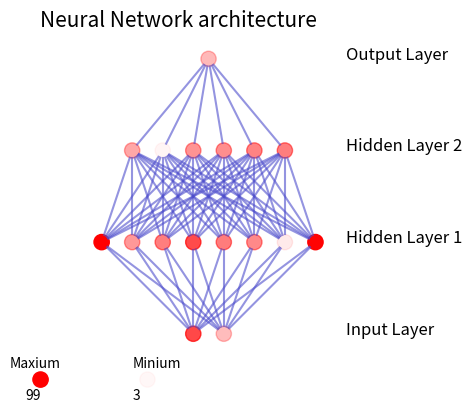

Source code (Python):
from matplotlib import pyplot
from math import cos, sin, atan
import random
import numpy as np

class Neuron():
    def __init__(self, x, y, color_of_neuron):
        self.x = x
        self.y = y
        self.color_of_neuron = color_of_neuron

    def draw(self, neuron_radius):
        circle = pyplot.Circle((self.x, self.y), radius=neuron_radius, fill=True, color = self.color_of_neuron)
        pyplot.gca().add_patch(circle)


class Layer():
    def __init__(self, network, number_of_neurons, number_of_neurons_in_widest_layer, color_of_neurons):
        self.vertical_distance_between_layers = 6
        self.horizontal_distance_between_neurons = 2
        self.neuron_radius = 0.5
        self.number_of_neurons_in_widest_layer = number_of_neurons_in_widest_layer
        self.previous_layer = self.__get_previous_layer(network)
        self.y = self.__calculate_layer_y_position()
        self.neurons = self.__intialise_neurons(number_of_neurons, color_of_neurons)        
        self.LineColor = [0.3,0.3,0.8,0.6]

    def __intialise_neurons(self, number_of_neurons, color_of_neurons):
        neurons = []
        x = self.__calculate_left_margin_so_layer_is_centered(number_of_neurons)
        for iteration in range(number_of_neurons):
            neuron = Neuron(x, self.y ,color_of_neurons[iteration])
            neurons.append(neuron)
            x += self.horizontal_distance_between_neurons
        return neurons

    def __calculate_left_margin_so_layer_is_centered(self, number_of_neurons):
        return self.horizontal_distance_between_neurons * (self.number_of_neurons_in_widest_layer - number_of_neurons) / 2

    def __calculate_layer_y_position(self):
        if self.previous_layer:
            return self.previous_layer.y + self.vertical_distance_between_layers
        else:
            return 0

    def __get_previous_layer(self, network):
        if len(network.layers) > 0:
            return network.layers[-1]
        else:
            return None

    def __line_between_two_neurons(self, neuron1, neuron2):
        angle = atan((neuron2.x - neuron1.x) / float(neuron2.y - neuron1.y))
        x_adjustment = self.neuron_radius * sin(angle)
        y_adjustment = self.neuron_radius * cos(angle)
        line = pyplot.Line2D((neuron1.x - x_adjustment, neuron2.x + x_adjustment), (neuron1.y - y_adjustment, neuron2.y + y_adjustment), color = self.LineColor)
        pyplot.gca().add_line(line)

    def draw(self, layerType=0):
        for neuron in self.neurons:
            if self.previous_layer:
                for previous_layer_neuron in self.previous_layer.neurons:
                    self.__line_between_two_neurons(neuron, previous_layer_neuron)     
        
        for neuron in self.neurons:
            neuron.draw( self.neuron_radius )
        # write Text
        x_text = self.number_of_neurons_in_widest_layer * self.horizontal_distance_between_neurons
        if layerType == 0:
            pyplot.text(x_text, self.y, 'Input Layer', fontsize = 12)
        elif layerType == -1:
            pyplot.text(x_text, self.y, 'Output Layer', fontsize = 12)
        else:
            pyplot.text(x_text, self.y, 'Hidden Layer '+str(layerType), fontsize = 12)

class NeuralNetwork():
    def __init__(self, number_of_neurons_in_widest_layer):
        self.number_of_neurons_in_widest_layer = number_of_neurons_in_widest_layer
        self.layers = []
        self.layertype = 0

    def add_layer(self, number_of_neurons, color_of_neurons ):
        layer = Layer(self, number_of_neurons, self.number_of_neurons_in_widest_layer, color_of_neurons)
        self.layers.append(layer)

    def draw(self):
        pyplot.figure()
        for i in range( len(self.layers) ):
            layer = self.layers[i]
            if i == len(self.layers)-1:
                i = -1
            layer.draw( i )            

class DrawNN():
    def __init__( self, ValueList ):
        self.neural_network = []
        self.ValueList = ValueList        
        self.MaxValue = 0
        self.MinValue = 3
        for layer in range(len(ValueList)):
            self.neural_network.append(len(ValueList[layer]))
            for node in range(len(ValueList[layer])):
                if((ValueList[layer][node]) < self.MinValue):
                    self.MinValue = ValueList[layer][node]
                if((ValueList[layer][node]) > self.MaxValue):
                    self.MaxValue = ValueList[layer][node]                    
        
        self.ColorList = ValueList
        for layer in range(len(self.ColorList)):
            for node in range(len(self.ColorList[layer])):
                color = self.ColorList[layer][node]/self.MaxValue
                self.ColorList[layer][node] = [1,0,0,color]                

    def draw( self ):
                    
        widest_layer = max( self.neural_network )
        network = NeuralNetwork( widest_layer )
        for l,clr in zip(self.neural_network,self.ColorList):
            network.add_layer(l,clr)
        network.draw()
        
        
        pyplot.text(-6, -2.2, "Maxium", fontsize = 10)
        pyplot.gca().add_patch(pyplot.Circle((-4, -3), radius=0.5, fill=True, color = [1,0,0,self.MaxValue/self.MaxValue]))
        pyplot.text(-5, -4.3, str(self.MaxValue)[0:4], fontsize = 10)        
        pyplot.text(2, -2.2, "Minium", fontsize = 10)
        pyplot.gca().add_patch(pyplot.Circle((3, -3), radius=0.5, fill=True, color = [1,0,0,self.MinValue/self.MaxValue]))
        pyplot.text(2, -4.3, str(self.MinValue)[0:4], fontsize = 10)
        pyplot.axis('scaled')
        pyplot.axis('off')
        pyplot.title( 'Neural Network architecture', fontsize=15 )
        pyplot.show()
        
ValueList = [random.sample(range(0, 100), 2),
             random.sample(range(0, 100), 8),
             random.sample(range(0, 100), 6),
             random.sample(range(0, 100), 1)]
network = DrawNN( ValueList )
network.draw()